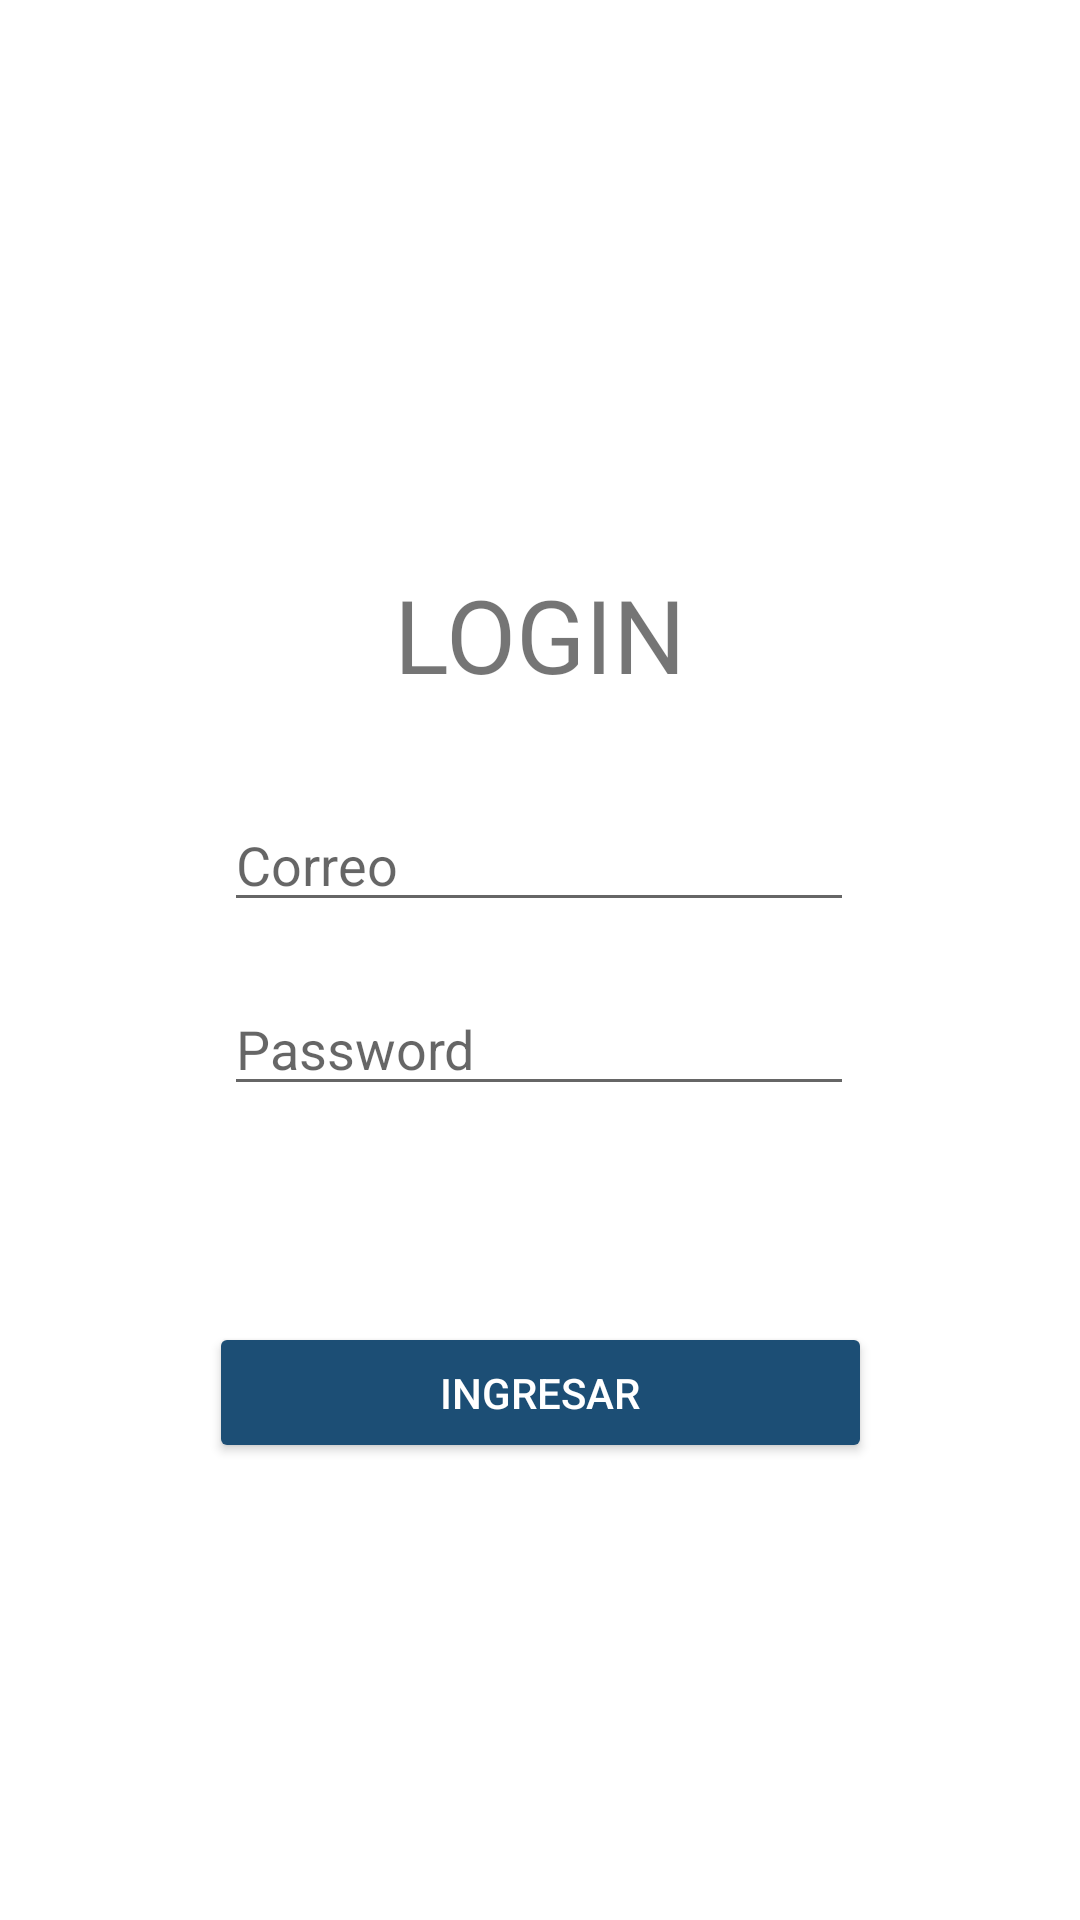

The Android layout XML behind this screen, and the referenced resources:
<!-- AndroidManifest.xml: application theme Theme.Exam_p -->
<!-- res/layout/activity_main.xml -->
<?xml version="1.0" encoding="utf-8"?>
<androidx.constraintlayout.widget.ConstraintLayout xmlns:android="http://schemas.android.com/apk/res/android"
    xmlns:app="http://schemas.android.com/apk/res-auto"
    xmlns:tools="http://schemas.android.com/tools"
    android:layout_width="match_parent"
    android:layout_height="match_parent"
    tools:context=".MainActivity">

    <TextView
        android:id="@+id/textView"
        android:layout_width="wrap_content"
        android:layout_height="wrap_content"
        android:text="LOGIN"
        android:textSize="34sp"
        app:layout_constraintBottom_toBottomOf="parent"
        app:layout_constraintEnd_toEndOf="parent"
        app:layout_constraintStart_toStartOf="parent"
        app:layout_constraintTop_toTopOf="parent"
        app:layout_constraintVertical_bias="0.317" />

    <EditText
        android:id="@+id/edt_correo"
        android:layout_width="wrap_content"
        android:layout_height="wrap_content"
        android:layout_marginTop="32dp"
        android:ems="10"
        android:hint="Correo"
        android:inputType="textEmailAddress"
        app:layout_constraintEnd_toEndOf="parent"
        app:layout_constraintHorizontal_bias="0.497"
        app:layout_constraintStart_toStartOf="parent"
        app:layout_constraintTop_toBottomOf="@+id/textView" />

    <EditText
        android:id="@+id/edt_pass"
        android:layout_width="wrap_content"
        android:layout_height="wrap_content"
        android:layout_marginTop="20dp"
        android:contentDescription="Password"
        android:ems="10"
        android:hint="Password"
        android:inputType="textPassword"
        app:layout_constraintEnd_toEndOf="parent"
        app:layout_constraintHorizontal_bias="0.497"
        app:layout_constraintStart_toStartOf="parent"
        app:layout_constraintTop_toBottomOf="@+id/edt_correo" />

    <Button
        android:id="@+id/bt_ingresar"
        android:layout_width="221dp"
        android:layout_height="47dp"
        android:layout_marginTop="72dp"
        android:backgroundTint="#1C4E75"
        android:text="Ingresar"
        android:textColor="#FFFFFF"
        android:textColorHighlight="#CA7070"
        android:textColorHint="#C55252"
        android:textColorLink="#E37676"
        app:layout_constraintEnd_toEndOf="parent"
        app:layout_constraintStart_toStartOf="parent"
        app:layout_constraintTop_toBottomOf="@+id/edt_pass" />

</androidx.constraintlayout.widget.ConstraintLayout>
<!-- resources referenced by this layout -->
<resources>
  <style name="Theme.Exam_p" parent="Theme.MaterialComponents.DayNight.DarkActionBar">
          
          <item name="colorPrimary">@color/purple_500</item>
          <item name="colorPrimaryVariant">@color/purple_700</item>
          <item name="colorOnPrimary">@color/white</item>
          
          <item name="colorSecondary">@color/teal_200</item>
          <item name="colorSecondaryVariant">@color/teal_700</item>
          <item name="colorOnSecondary">@color/black</item>
          
          <item name="android:statusBarColor" tools:targetApi="l">?attr/colorPrimaryVariant</item>
          
      </style>
  <!-- not gathered from this repository: default colours our renderer supplied (Android Studio template values) -->
  <color name="purple_500">#FF6200EE</color>
  <color name="purple_700">#FF3700B3</color>
  <color name="teal_200">#FF03DAC5</color>
  <color name="teal_700">#FF018786</color>
  <color name="black">#FF000000</color>
  <color name="white">#FFFFFFFF</color>
</resources>
